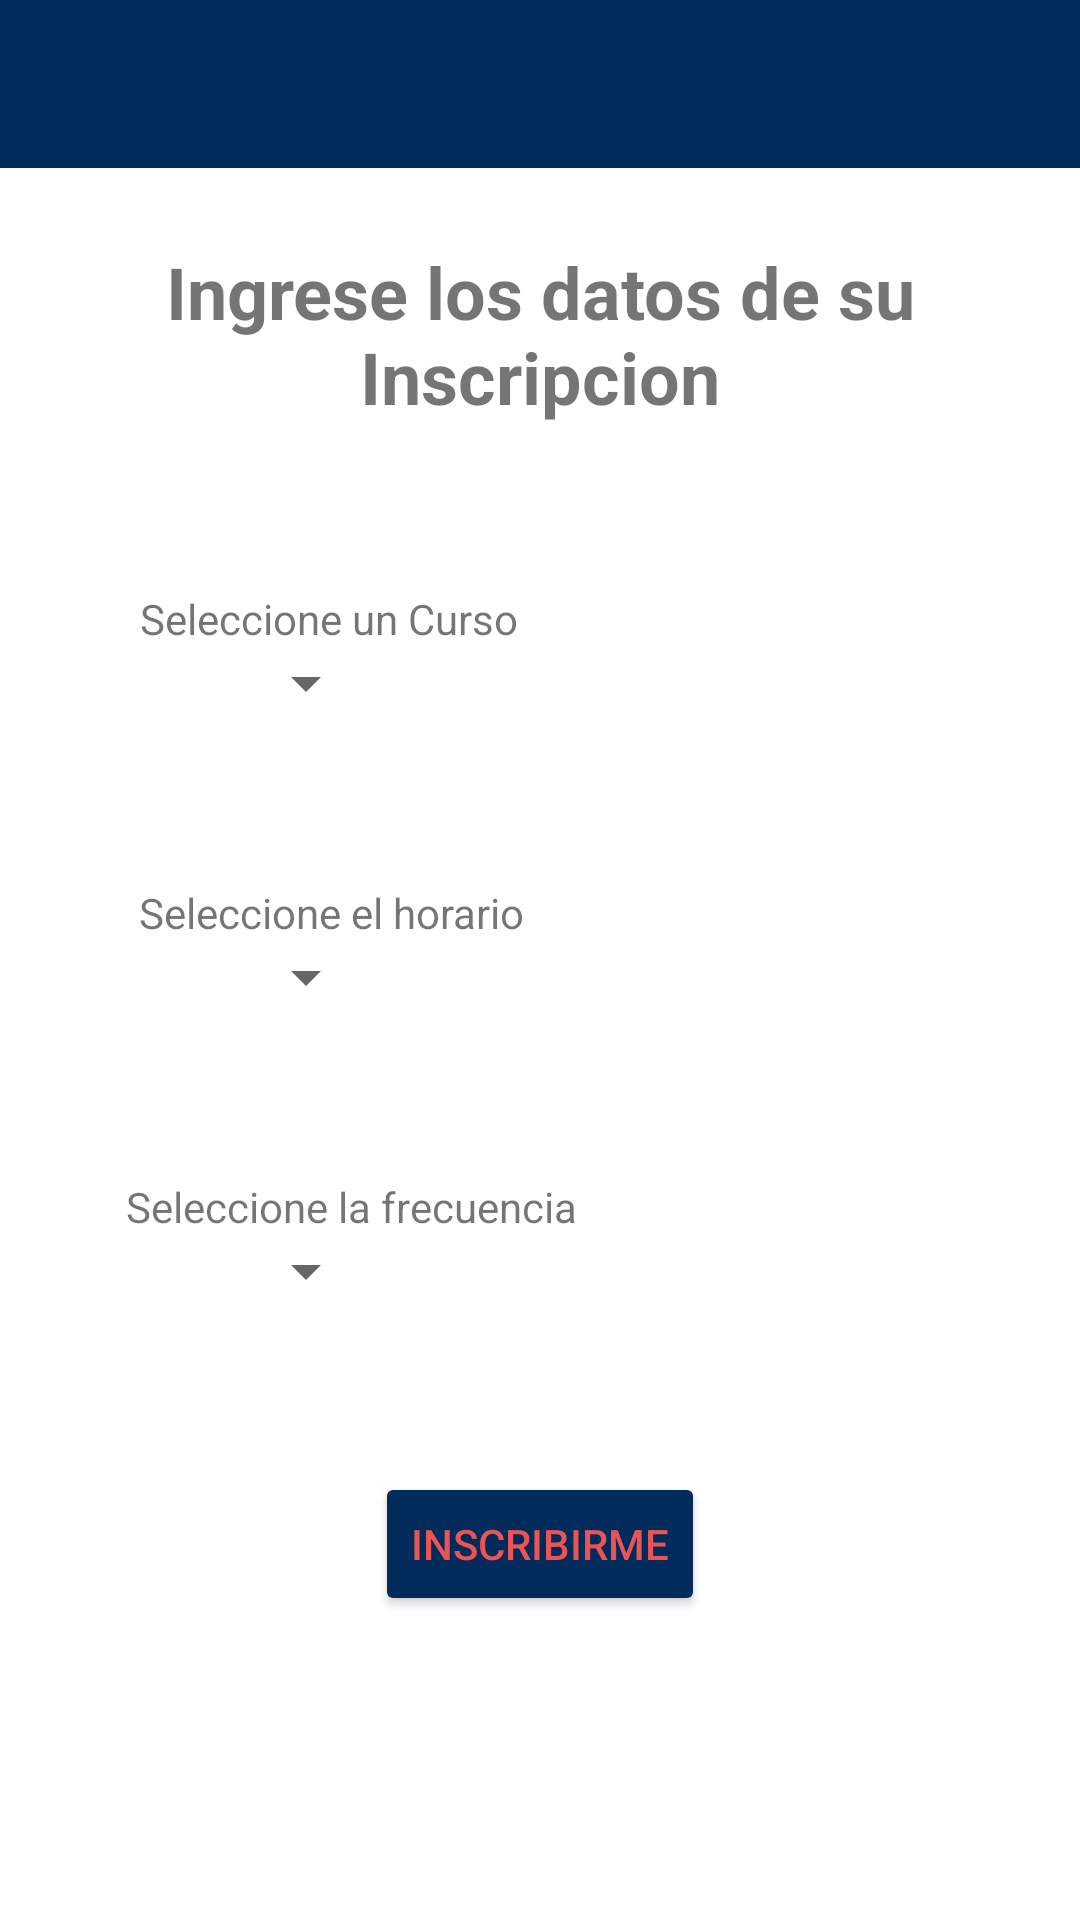

Reconstruct the res/layout file that produces this screen, plus the resources it refers to.
<!-- AndroidManifest.xml: application theme Theme.LongDrinkAndroid -->
<!-- res/layout/activity_inscription.xml -->
<?xml version="1.0" encoding="utf-8"?>
<androidx.constraintlayout.widget.ConstraintLayout xmlns:android="http://schemas.android.com/apk/res/android"
    xmlns:app="http://schemas.android.com/apk/res-auto"
    xmlns:tools="http://schemas.android.com/tools"
    android:layout_width="match_parent"
    android:layout_height="match_parent"
    tools:context=".InscriptionActivity">

    <androidx.appcompat.widget.Toolbar
        android:id="@+id/inscription_toolbar"
        android:layout_width="match_parent"
        android:layout_height="wrap_content"
        android:background="@color/dark_blue"
        android:minHeight="?attr/actionBarSize"
        android:theme="?attr/actionBarTheme"
        app:layout_constraintEnd_toEndOf="parent"
        app:layout_constraintStart_toStartOf="parent"
        app:layout_constraintTop_toTopOf="parent"
        app:titleTextColor="@color/white"/>

    <TextView
        android:id="@+id/inscription_title"
        android:layout_width="250sp"
        android:layout_height="wrap_content"
        android:text="@string/inscription_title"
        android:layout_marginTop="25sp"
        app:layout_constraintTop_toBottomOf="@id/inscription_toolbar"
        app:layout_constraintStart_toStartOf="parent"
        app:layout_constraintEnd_toEndOf="parent"
        app:layout_constraintHorizontal_bias="0.5"
        android:textAlignment="center"
        android:textSize="24sp"
        android:textStyle="bold" />

    
    <TextView
        android:id="@+id/inscription_courses"
        android:layout_width="wrap_content"
        android:layout_height="wrap_content"
        app:layout_constraintTop_toBottomOf="@+id/inscription_title"
        app:layout_constraintStart_toStartOf="parent"
        app:layout_constraintEnd_toEndOf="parent"
        android:layout_marginTop="55sp"
        android:labelFor="@+id/inscription_spinner_courses"
        android:text="@string/inscription_select_course"
        app:layout_constraintHorizontal_bias="0.2"/>

    <Spinner
        android:id="@+id/inscription_spinner_courses"
        android:layout_width="wrap_content"
        android:layout_height="wrap_content"
        app:layout_constraintTop_toBottomOf="@id/inscription_courses"
        app:layout_constraintStart_toStartOf="parent"
        app:layout_constraintEnd_toEndOf="parent"
        app:layout_constraintHorizontal_bias="0.25"
        tools:listitem=""/>

    
    <TextView
        android:id="@+id/inscription_time"
        android:layout_width="wrap_content"
        android:layout_height="wrap_content"
        app:layout_constraintTop_toBottomOf="@+id/inscription_spinner_courses"
        app:layout_constraintStart_toStartOf="parent"
        app:layout_constraintEnd_toEndOf="parent"
        android:layout_marginTop="55sp"
        android:labelFor="@+id/inscription_spinner_time"
        android:text="@string/inscription_select_time"
        app:layout_constraintHorizontal_bias="0.2"/>

    <Spinner
        android:id="@+id/inscription_spinner_time"
        android:layout_width="wrap_content"
        android:layout_height="wrap_content"
        app:layout_constraintTop_toBottomOf="@id/inscription_time"
        app:layout_constraintStart_toStartOf="parent"
        app:layout_constraintEnd_toEndOf="parent"
        app:layout_constraintHorizontal_bias="0.25"
        tools:listitem=""/>

    
    <TextView
        android:id="@+id/inscription_frecuency"
        android:layout_width="wrap_content"
        android:layout_height="wrap_content"
        app:layout_constraintTop_toBottomOf="@+id/inscription_spinner_time"
        app:layout_constraintStart_toStartOf="parent"
        app:layout_constraintEnd_toEndOf="parent"
        android:layout_marginTop="55sp"
        android:labelFor="@+id/inscription_spinner_courses"
        android:text="@string/inscription_select_frecuency"
        app:layout_constraintHorizontal_bias="0.2"/>

    <Spinner
        android:id="@+id/inscription_spinner_frecuency"
        android:layout_width="wrap_content"
        android:layout_height="wrap_content"
        app:layout_constraintTop_toBottomOf="@id/inscription_frecuency"
        app:layout_constraintStart_toStartOf="parent"
        app:layout_constraintEnd_toEndOf="parent"
        app:layout_constraintHorizontal_bias="0.25"
        tools:listitem=""/>

    
    <Button
        android:id="@+id/inscription_button"
        android:layout_width="wrap_content"
        android:layout_height="wrap_content"
        app:layout_constraintStart_toStartOf="parent"
        app:layout_constraintEnd_toEndOf="parent"
        app:layout_constraintTop_toBottomOf="@id/inscription_spinner_frecuency"
        android:layout_marginTop="55sp"
        android:text="@string/inscription_button"
        android:backgroundTint="@color/dark_blue"
        android:textColor="@color/light_red"/>

</androidx.constraintlayout.widget.ConstraintLayout>
<!-- resources referenced by this layout -->
<resources>
  <color name="dark_blue">#002B5B</color>
  <color name="light_red">#EA5455</color>
  <color name="white">#FFFFFFFF</color>
  <string name="inscription_button">Inscribirme</string>
  <string name="inscription_select_course">Seleccione un Curso</string>
  <string name="inscription_select_frecuency">Seleccione la frecuencia</string>
  <string name="inscription_select_time">Seleccione el horario</string>
  <string name="inscription_title">Ingrese los datos de su Inscripcion</string>
  <style name="Theme.LongDrinkAndroid" parent="Theme.MaterialComponents.DayNight.NoActionBar">
          
          <item name="colorPrimary">@color/purple_500</item>
          <item name="colorPrimaryVariant">@color/purple_700</item>
          <item name="colorOnPrimary">@color/white</item>
          
          <item name="colorSecondary">@color/teal_200</item>
          <item name="colorSecondaryVariant">@color/teal_700</item>
          <item name="colorOnSecondary">@color/black</item>
          
          <item name="android:statusBarColor">?attr/colorPrimaryVariant</item>
          
      </style>
  <color name="purple_500">#FF6200EE</color>
  <color name="purple_700">#FF3700B3</color>
  <color name="teal_200">#FF03DAC5</color>
  <color name="teal_700">#FF018786</color>
  <color name="black">#FF000000</color>
</resources>
